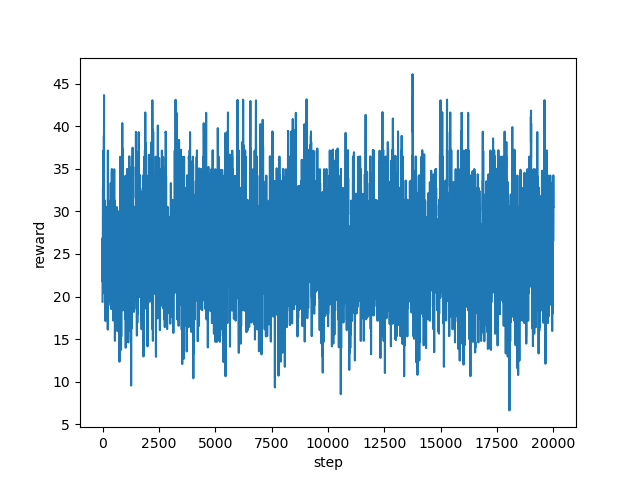

Data behind this chart, as committed beside it:
step, reward
0, 19.39
1, 22.76
2, 26.85
3, 22.87
4, 22.84
5, 24.21
6, 21.72
7, 23.86
8, 23.32
9, 22.09
10, 24.43
11, 26.12
12, 26.43
13, 28.41
14, 32.76
15, 32.74
16, 32.72
17, 32.76
18, 32.77
19, 32.76
20, 32.86
21, 32.78
22, 30.56
23, 30.59
24, 30.58
25, 28.34
26, 28.36
27, 29.8
28, 29.79
29, 29.81
30, 29.81
31, 32.74
32, 37.11
33, 36.85
34, 28.11
35, 24.22
36, 27.15
37, 27.95
38, 25.38
39, 26.05
40, 23.38
41, 23.38
42, 28.05
43, 29.39
44, 30.36
45, 34.99
46, 34.92
47, 36.05
48, 31.98
49, 36.65
50, 33.31
51, 35.21
52, 27.88
53, 30.07
54, 28.61
55, 32.29
56, 30.81
57, 34.47
58, 35.77
59, 35.21
... 19,940 more rows
